Photos from the image-classification dataset "hybrid-database" in the GitHub repository EnzoN7/Image-classification-Database. Its 10 classes are: apples, bananas, coconuts, grapes, lemons, limes, mangos, oranges, pineapples, tomatoes.

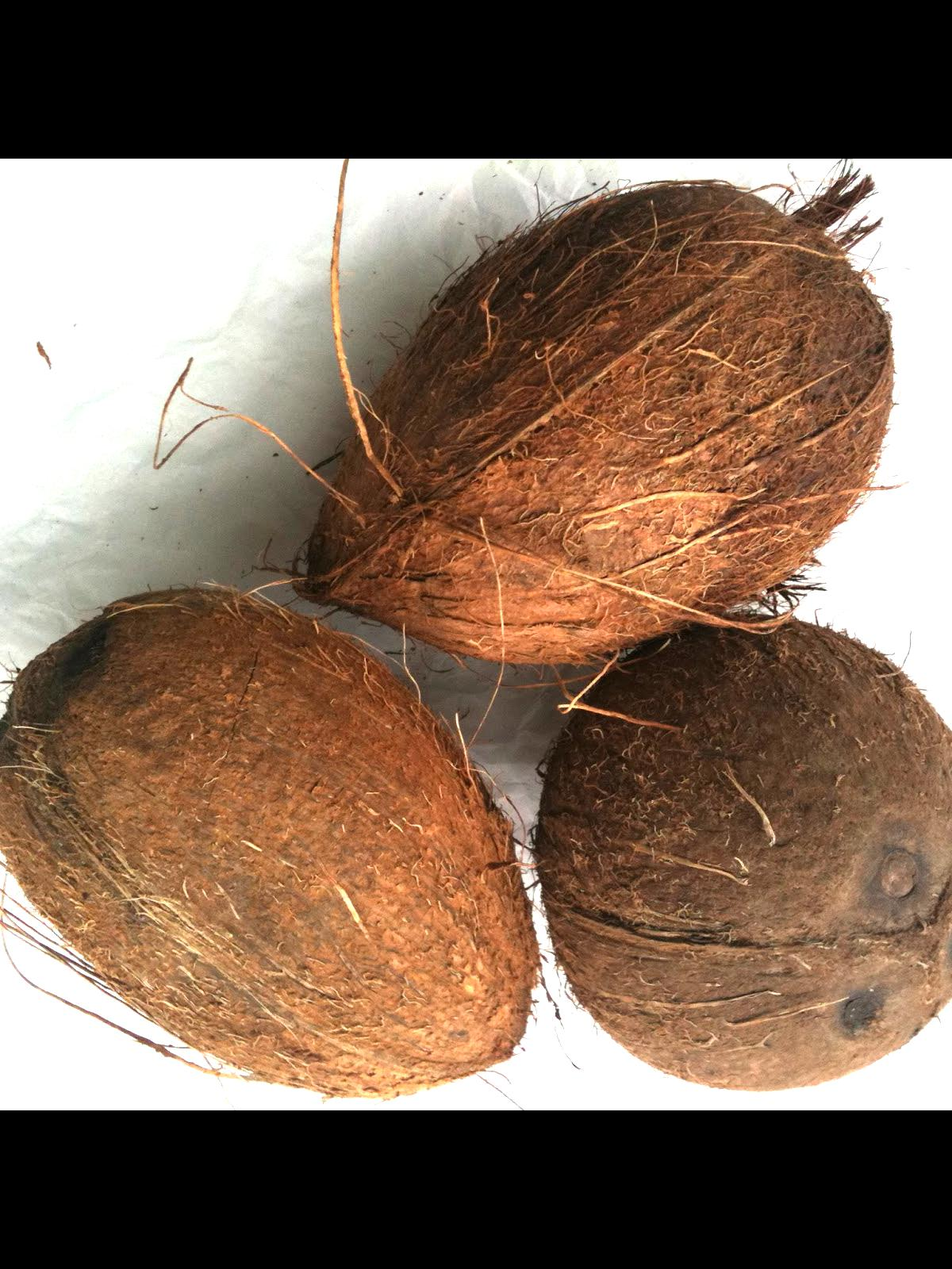
Label: coconuts

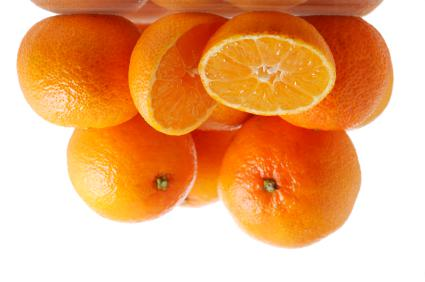
Label: oranges

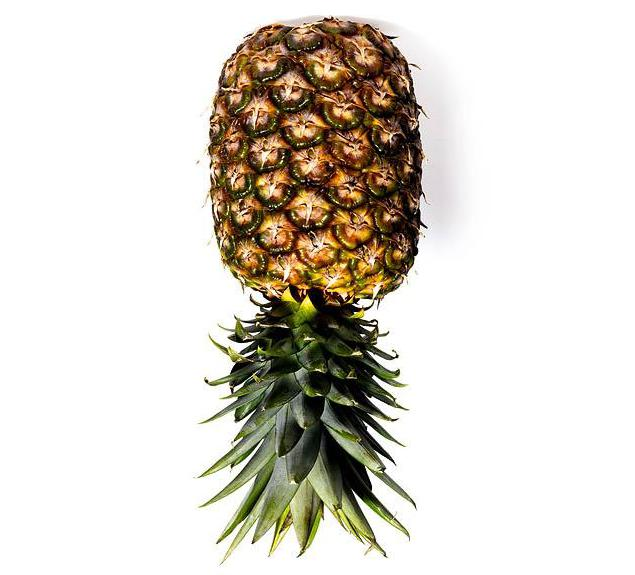
Label: pineapples

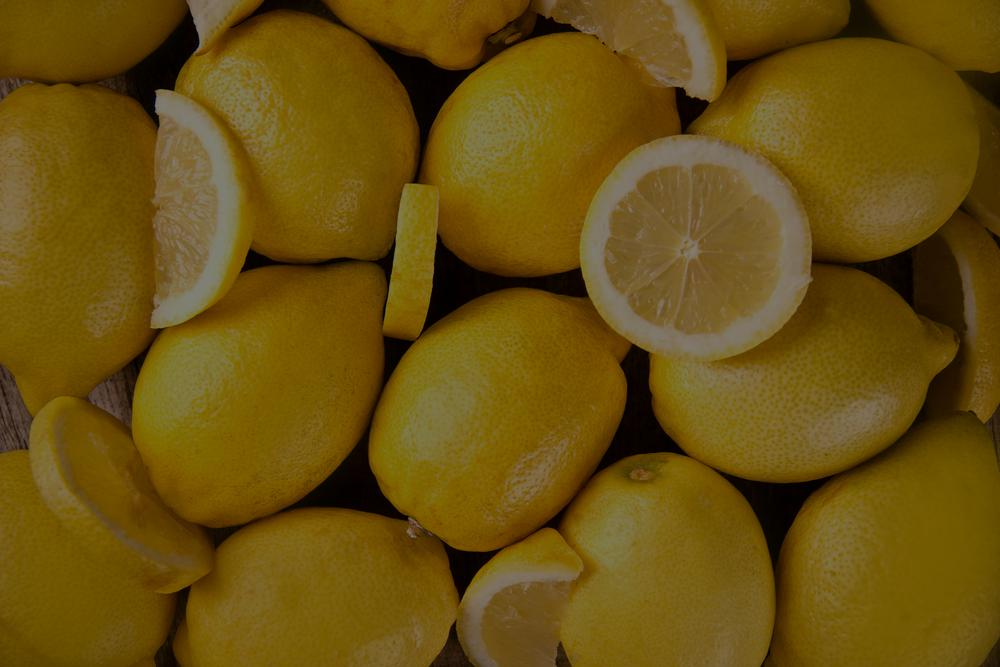
Label: lemons

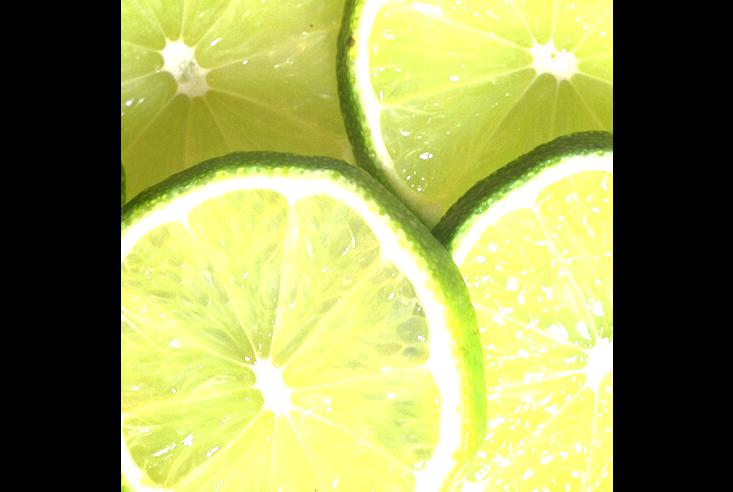
Label: limes

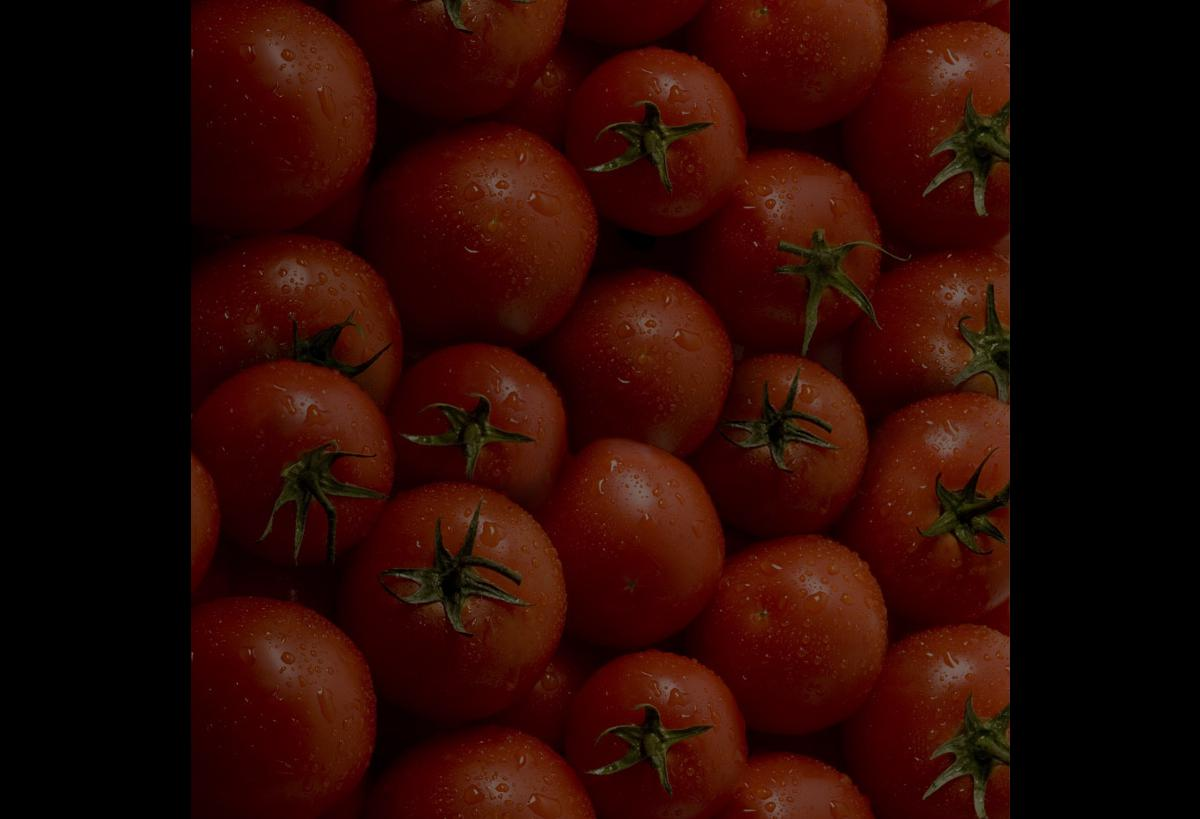
Label: tomatoes
